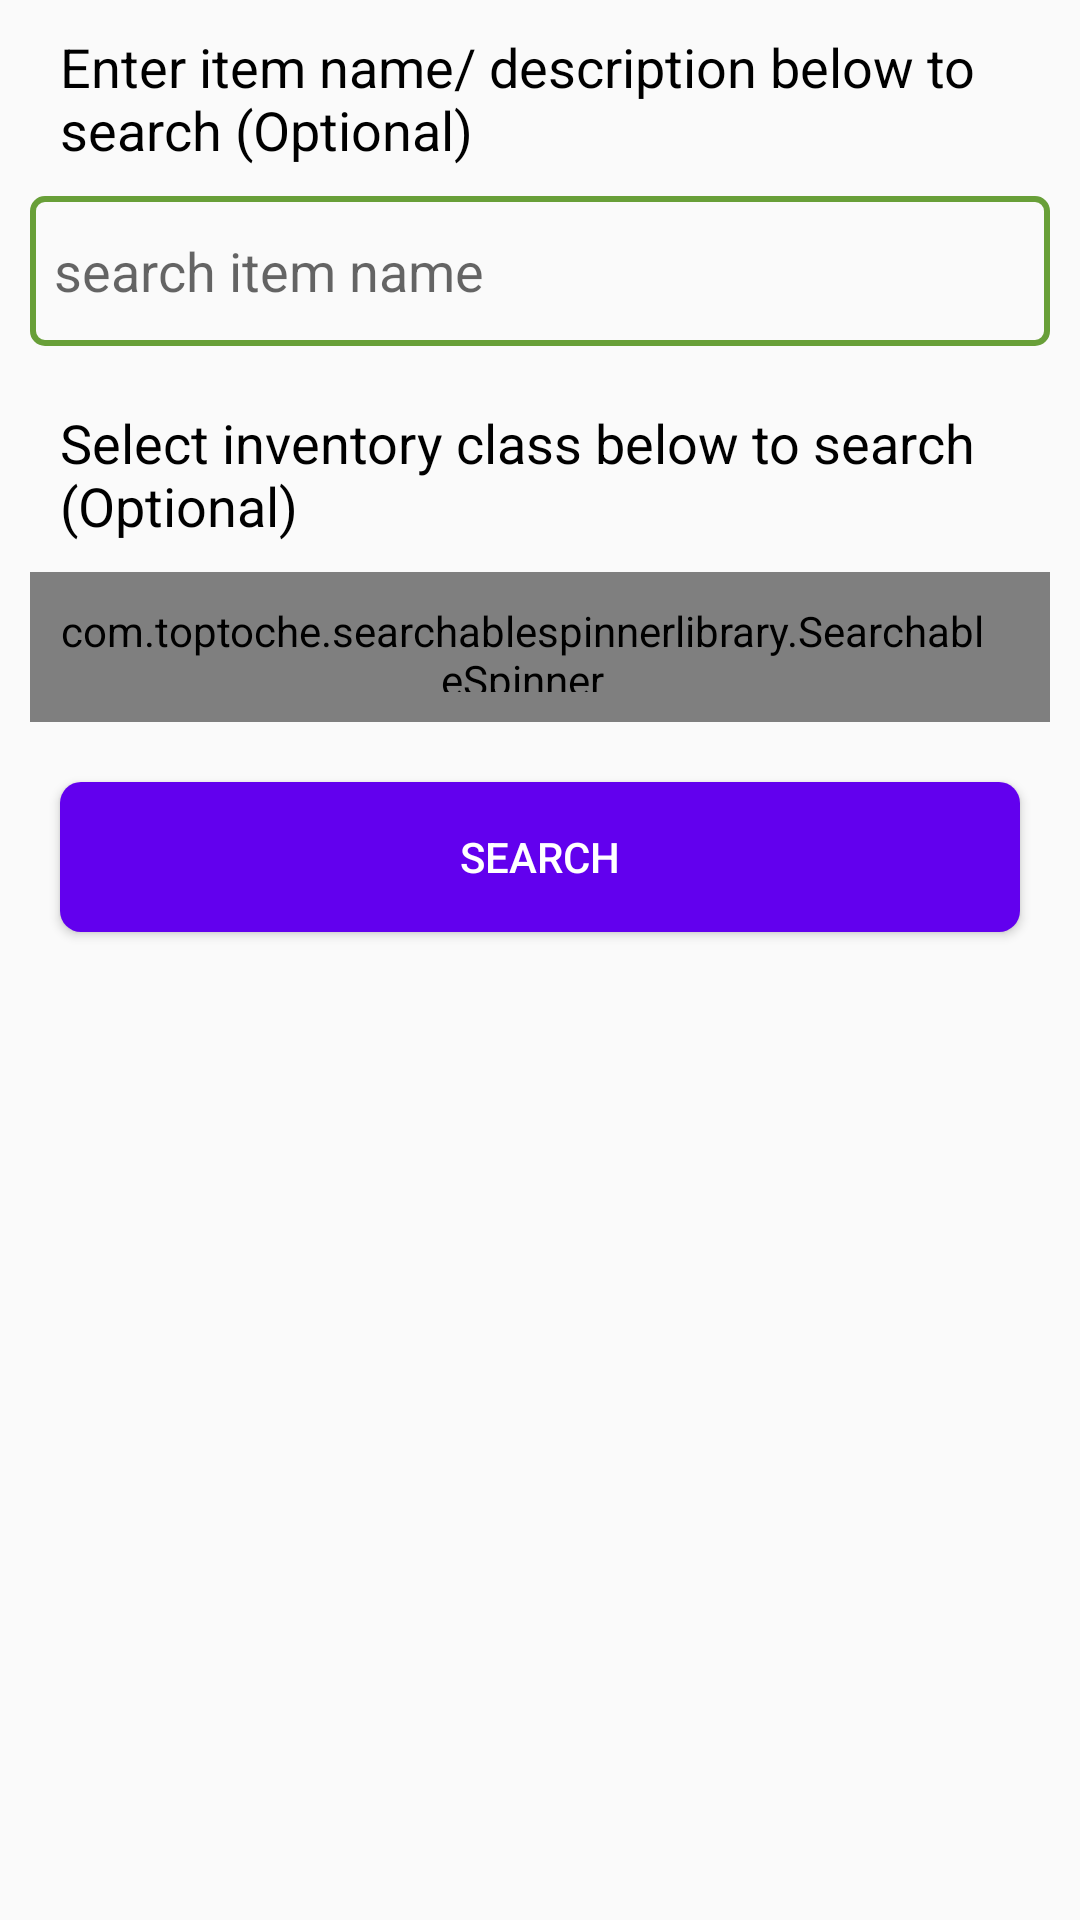

This screen was rendered from an Android layout file. Write that file and the resources it references.
<!-- AndroidManifest.xml: application theme AppTheme -->
<!-- res/layout/inventoryclass.xml -->
<?xml version="1.0" encoding="utf-8"?>
<RelativeLayout xmlns:android="http://schemas.android.com/apk/res/android"
    android:layout_width="match_parent"
    android:layout_height="match_parent"
    xmlns:app="http://schemas.android.com/apk/res-auto">

    <TextView
        android:layout_width="wrap_content"
        android:layout_height="wrap_content"
        android:id="@+id/searchLabel"
        android:text="Enter item name/ description below to search (Optional)"
        android:textSize="18dp"
        android:textColor="@color/black"
        android:layout_marginTop="10dp"
        android:layout_marginLeft="20dp"/>

        <android.support.design.widget.TextInputEditText
            android:layout_width="match_parent"
            android:layout_height="50dp"
            style="@style/search_style"
            android:layout_below="@id/searchLabel"
            android:hint="search item name"
            android:textColor="@color/black"
            android:id="@+id/itemSearch"/>

    <TextView
        android:layout_width="wrap_content"
        android:layout_height="wrap_content"
        android:id="@+id/invClassLabel"
        android:text="Select inventory class below to search (Optional)"
        android:textSize="18dp"
        android:textColor="@color/black"
        android:layout_below="@id/itemSearch"
        android:layout_marginTop="10dp"
        android:layout_marginLeft="20dp"/>

    <com.toptoche.searchablespinnerlibrary.SearchableSpinner
        android:layout_width="match_parent"
        android:layout_height="50dp"
        android:id="@+id/invClasses"
        style="@style/search_style"
        app:hintText="Select inventory class"
        android:layout_below="@id/invClassLabel"
        android:layout_marginHorizontal="20dp"
        android:layout_marginVertical="10dp"/>

    <Button
        android:layout_width="match_parent"
        android:layout_height="50dp"
        android:id="@+id/btnSearch"
        android:layout_marginHorizontal="20dp"
        android:layout_marginVertical="10dp"
        android:text="Search"
        style="@style/CustomButton"
        android:layout_below="@id/invClasses"/>

</RelativeLayout>
<!-- resources referenced by this layout -->
<resources>
  <color name="black">#000000</color>
  <style name="CustomButton">
          
          <item name="android:paddingTop">10dp</item>
          <item name="android:paddingBottom">10dp</item>
          <item name="android:textColor">#ffffff</item>
          <item name="android:background">@drawable/roundbutton</item>
      </style>
  <style name="search_style">
          <item name="android:layout_width">match_parent</item>
          <item name="android:layout_height">wrap_content</item>
          <item name="android:background">@drawable/textviewbg</item>
          <item name="android:layout_margin">10dp</item>
          <item name="android:paddingLeft">8dp</item>
          <item name="android:paddingRight">20dp</item>
          <item name="android:paddingTop">10dp</item>
          <item name="android:paddingBottom">10dp</item>
          <item name="android:popupBackground">@color/white</item>
      </style>
  <style name="AppTheme" parent="Theme.AppCompat.Light.DarkActionBar">
          
      </style>
  <!-- drawable roundbutton (drawable) -->
  <?xml version="1.0" encoding="utf-8"?>
  <shape xmlns:android="http://schemas.android.com/apk/res/android">
  
      <solid android:color="@color/design_default_color_primary" />
  
      <corners
          android:bottomLeftRadius="7dip"
          android:bottomRightRadius="7dip"
          android:topLeftRadius="7dip"
          android:topRightRadius="7dip" />
  
  </shape>
  <!-- drawable textviewbg (drawable) -->
  <?xml version="1.0" encoding="utf-8"?>
  <selector xmlns:android="http://schemas.android.com/apk/res/android">
  
      <item><layer-list>
          <item><shape>
              <gradient android:angle="90"  />
  
              <stroke android:width="2dp" android:color="@color/primary_dark" />
  
              <corners android:radius="4dp" />
  
              <padding android:bottom="3dp" android:left="3dp" android:right="3dp" android:top="3dp" />
          </shape></item>
  
      </layer-list></item>
  
  </selector>
  <color name="white">#FFFFFF</color>
  <color name="primary_dark">#689F38</color>
</resources>
